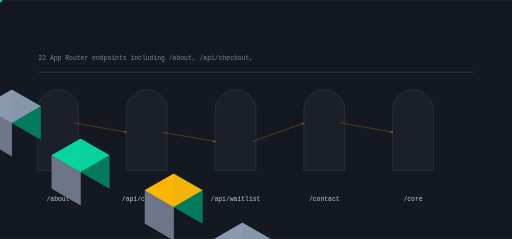
t = 0.00 s
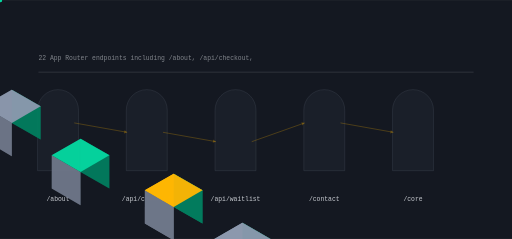
t = 1.04 s
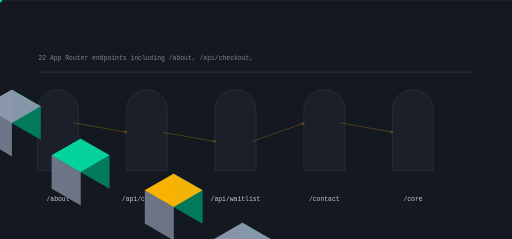
t = 2.12 s
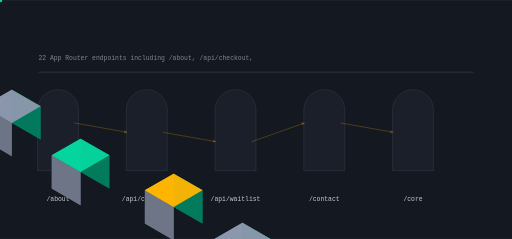
t = 3.16 s
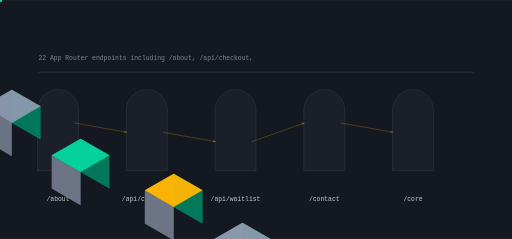
t = 4.23 s
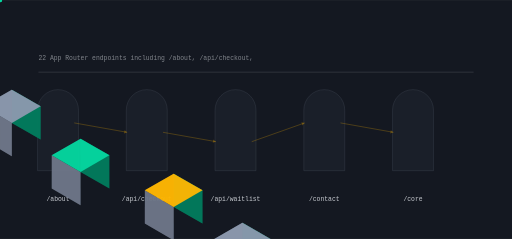
t = 5.00 s

The animated SVG that drew these frames (rendered in a browser with its animation timeline set to each time). Animation: 13 SMIL elements (animate=5,animateTransform=8); one cycle of 6.35 s, repeats indefinitely.

<svg xmlns="http://www.w3.org/2000/svg" viewBox="0 0 1200 560" width="1200" height="560" role="img" aria-label="zaeux data flow">
<title>zaeux data flow</title>
<rect width="1200" height="560" fill="#141821"/>
<defs><linearGradient id="gf" x1="0" y1="0" x2="1" y2="1"><stop offset="0%" stop-color="#ffb703"/><stop offset="100%" stop-color="#8d99ae"/></linearGradient></defs><path d="M88.00,400.00 L88.00,258.00 A48.00,48.00 0 0 1 184.00,258.00 L184.00,400.00 Z" fill="rgba(141,153,174,0.100)" opacity="0.55" stroke="rgba(141,153,174,0.400)" stroke-width="1.4"/><polygon points="-133.37,173.00 -65.82,212.00 -65.82,134.00 -133.37,95.00" fill="#037c5d" opacity="0.95"/><polygon points="-200.92,212.00 -133.37,251.00 -133.37,173.00 -200.92,134.00" fill="#6e7788" opacity="0.95"/><polygon points="-133.37,95.00 -65.82,134.00 -133.37,173.00 -200.92,134.00" fill="#ffb703" opacity="0.95"/><g><polygon points="-133.37,173.00 -65.82,212.00 -65.82,134.00 -133.37,95.00" fill="#037c5d" opacity="0.95"/><polygon points="-200.92,212.00 -133.37,251.00 -133.37,173.00 -200.92,134.00" fill="#6e7788" opacity="0.95"/><polygon points="-133.37,95.00 -65.82,134.00 -133.37,173.00 -200.92,134.00" fill="#ffb703" opacity="0.95"/><animate attributeName="opacity" values="0.25;1.0;0.25" dur="4.166666666666667s" begin="0.0s" repeatCount="indefinite" /></g><text x="136" y="470" font-family="ui-monospace,Menlo,monospace" font-size="15" fill="rgba(238,241,246,0.820)" text-anchor="middle">/about</text><path d="M296.00,400.00 L296.00,258.00 A48.00,48.00 0 0 1 392.00,258.00 L392.00,400.00 Z" fill="rgba(141,153,174,0.100)" opacity="0.55" stroke="rgba(141,153,174,0.400)" stroke-width="1.4"/><polygon points="27.71,288.00 95.26,327.00 95.26,249.00 27.71,210.00" fill="#037c5d" opacity="0.95"/><polygon points="-39.84,327.00 27.71,366.00 27.71,288.00 -39.84,249.00" fill="#6e7788" opacity="0.95"/><polygon points="27.71,210.00 95.26,249.00 27.71,288.00 -39.84,249.00" fill="#8d99ae" opacity="0.95"/><g><polygon points="27.71,288.00 95.26,327.00 95.26,249.00 27.71,210.00" fill="#037c5d" opacity="0.95"/><polygon points="-39.84,327.00 27.71,366.00 27.71,288.00 -39.84,249.00" fill="#6e7788" opacity="0.95"/><polygon points="27.71,210.00 95.26,249.00 27.71,288.00 -39.84,249.00" fill="#8d99ae" opacity="0.95"/><animate attributeName="opacity" values="0.25;1.0;0.25" dur="4.166666666666667s" begin="0.4s" repeatCount="indefinite" /></g><text x="344" y="470" font-family="ui-monospace,Menlo,monospace" font-size="15" fill="rgba(238,241,246,0.820)" text-anchor="middle">/api/checkout</text><line x1="174.00" y1="288.00" x2="298.00" y2="310.00" stroke="rgba(255,183,3,0.500)" stroke-width="2.00" opacity="0.55"/><polygon points="298.00,310.00 291.97,305.07 290.64,312.55" fill="rgba(255,183,3,0.500)" opacity="0.55"/><g opacity="0.9"><circle cx="0.00" cy="0.00" r="5.00" fill="#06d6a0" opacity="1.00"/><animateTransform attributeName="transform" type="translate" values="174.00,288.00 298.00,310.00" dur="3.3333333333333335s" begin="0.0s" repeatCount="indefinite" /><animateTransform attributeName="transform" type="translate" values="298.00,310.00 174.00,288.00" dur="3.3333333333333335s" begin="1.6666666666666667s" repeatCount="indefinite" /></g><path d="M504.00,400.00 L504.00,258.00 A48.00,48.00 0 0 1 600.00,258.00 L600.00,400.00 Z" fill="rgba(141,153,174,0.100)" opacity="0.55" stroke="rgba(141,153,174,0.400)" stroke-width="1.4"/><polygon points="188.79,403.00 256.34,442.00 256.34,364.00 188.79,325.00" fill="#037c5d" opacity="0.95"/><polygon points="121.24,442.00 188.79,481.00 188.79,403.00 121.24,364.00" fill="#6e7788" opacity="0.95"/><polygon points="188.79,325.00 256.34,364.00 188.79,403.00 121.24,364.00" fill="#06d6a0" opacity="0.95"/><g><polygon points="188.79,403.00 256.34,442.00 256.34,364.00 188.79,325.00" fill="#037c5d" opacity="0.95"/><polygon points="121.24,442.00 188.79,481.00 188.79,403.00 121.24,364.00" fill="#6e7788" opacity="0.95"/><polygon points="188.79,325.00 256.34,364.00 188.79,403.00 121.24,364.00" fill="#06d6a0" opacity="0.95"/><animate attributeName="opacity" values="0.25;1.0;0.25" dur="4.166666666666667s" begin="0.8s" repeatCount="indefinite" /></g><text x="552" y="470" font-family="ui-monospace,Menlo,monospace" font-size="15" fill="rgba(238,241,246,0.820)" text-anchor="middle">/api/waitlist</text><line x1="382.00" y1="310.00" x2="506.00" y2="332.00" stroke="rgba(255,183,3,0.500)" stroke-width="2.00" opacity="0.55"/><polygon points="506.00,332.00 499.97,327.07 498.64,334.55" fill="rgba(255,183,3,0.500)" opacity="0.55"/><g opacity="0.9"><circle cx="0.00" cy="0.00" r="5.00" fill="#06d6a0" opacity="1.00"/><animateTransform attributeName="transform" type="translate" values="382.00,310.00 506.00,332.00" dur="3.3333333333333335s" begin="0.45s" repeatCount="indefinite" /><animateTransform attributeName="transform" type="translate" values="506.00,332.00 382.00,310.00" dur="3.3333333333333335s" begin="2.1166666666666667s" repeatCount="indefinite" /></g><path d="M712.00,400.00 L712.00,258.00 A48.00,48.00 0 0 1 808.00,258.00 L808.00,400.00 Z" fill="rgba(141,153,174,0.100)" opacity="0.55" stroke="rgba(141,153,174,0.400)" stroke-width="1.4"/><polygon points="407.03,485.00 474.58,524.00 474.58,446.00 407.03,407.00" fill="#037c5d" opacity="0.95"/><polygon points="339.48,524.00 407.03,563.00 407.03,485.00 339.48,446.00" fill="#6e7788" opacity="0.95"/><polygon points="407.03,407.00 474.58,446.00 407.03,485.00 339.48,446.00" fill="#ffb703" opacity="0.95"/><g><polygon points="407.03,485.00 474.58,524.00 474.58,446.00 407.03,407.00" fill="#037c5d" opacity="0.95"/><polygon points="339.48,524.00 407.03,563.00 407.03,485.00 339.48,446.00" fill="#6e7788" opacity="0.95"/><polygon points="407.03,407.00 474.58,446.00 407.03,485.00 339.48,446.00" fill="#ffb703" opacity="0.95"/><animate attributeName="opacity" values="0.25;1.0;0.25" dur="4.166666666666667s" begin="1.2000000000000002s" repeatCount="indefinite" /></g><text x="760" y="470" font-family="ui-monospace,Menlo,monospace" font-size="15" fill="rgba(238,241,246,0.820)" text-anchor="middle">/contact</text><line x1="590.00" y1="332.00" x2="714.00" y2="288.00" stroke="rgba(255,183,3,0.500)" stroke-width="2.00" opacity="0.55"/><polygon points="714.00,288.00 706.32,286.69 708.86,293.86" fill="rgba(255,183,3,0.500)" opacity="0.55"/><g opacity="0.9"><circle cx="0.00" cy="0.00" r="5.00" fill="#06d6a0" opacity="1.00"/><animateTransform attributeName="transform" type="translate" values="590.00,332.00 714.00,288.00" dur="3.3333333333333335s" begin="0.9s" repeatCount="indefinite" /><animateTransform attributeName="transform" type="translate" values="714.00,288.00 590.00,332.00" dur="3.3333333333333335s" begin="2.566666666666667s" repeatCount="indefinite" /></g><path d="M920.00,400.00 L920.00,258.00 A48.00,48.00 0 0 1 1016.00,258.00 L1016.00,400.00 Z" fill="rgba(141,153,174,0.100)" opacity="0.55" stroke="rgba(141,153,174,0.400)" stroke-width="1.4"/><polygon points="568.11,600.00 635.66,639.00 635.66,561.00 568.11,522.00" fill="#037c5d" opacity="0.95"/><polygon points="500.56,639.00 568.11,678.00 568.11,600.00 500.56,561.00" fill="#6e7788" opacity="0.95"/><polygon points="568.11,522.00 635.66,561.00 568.11,600.00 500.56,561.00" fill="#8d99ae" opacity="0.95"/><g><polygon points="568.11,600.00 635.66,639.00 635.66,561.00 568.11,522.00" fill="#037c5d" opacity="0.95"/><polygon points="500.56,639.00 568.11,678.00 568.11,600.00 500.56,561.00" fill="#6e7788" opacity="0.95"/><polygon points="568.11,522.00 635.66,561.00 568.11,600.00 500.56,561.00" fill="#8d99ae" opacity="0.95"/><animate attributeName="opacity" values="0.25;1.0;0.25" dur="4.166666666666667s" begin="1.6s" repeatCount="indefinite" /></g><text x="968" y="470" font-family="ui-monospace,Menlo,monospace" font-size="15" fill="rgba(238,241,246,0.820)" text-anchor="middle">/core</text><line x1="798.00" y1="288.00" x2="922.00" y2="310.00" stroke="rgba(255,183,3,0.500)" stroke-width="2.00" opacity="0.55"/><polygon points="922.00,310.00 915.97,305.07 914.64,312.55" fill="rgba(255,183,3,0.500)" opacity="0.55"/><g opacity="0.9"><circle cx="0.00" cy="0.00" r="5.00" fill="#06d6a0" opacity="1.00"/><animateTransform attributeName="transform" type="translate" values="798.00,288.00 922.00,310.00" dur="3.3333333333333335s" begin="1.35s" repeatCount="indefinite" /><animateTransform attributeName="transform" type="translate" values="922.00,310.00 798.00,288.00" dur="3.3333333333333335s" begin="3.0166666666666666s" repeatCount="indefinite" /></g><rect x="90.00" y="168.00" width="1020.00" height="2.00" rx="0.00" fill="rgba(238,241,246,0.140)" opacity="1.00"/><text x="90" y="140" font-family="ui-monospace,Menlo,monospace" font-size="15" fill="rgba(238,241,246,0.500)">22 App Router endpoints including /about, /api/checkout,</text>
</svg>
